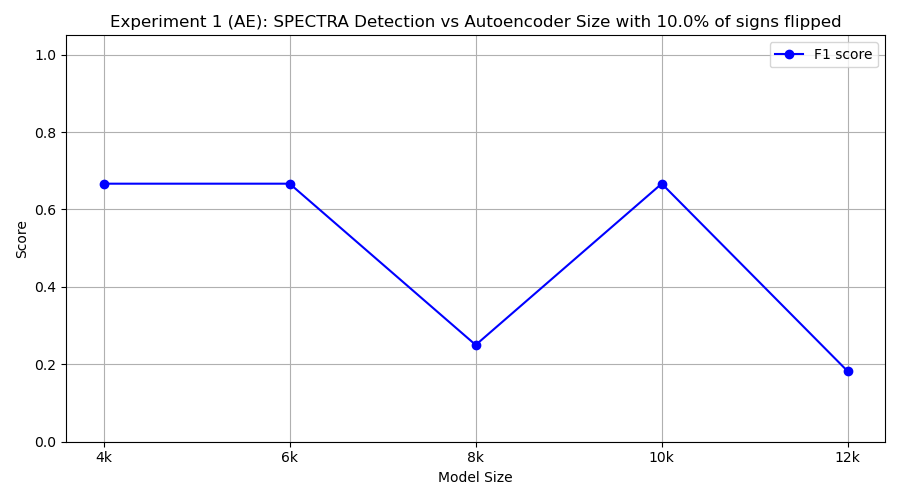

Values plotted in this chart, from the file beside it:
model_class, tp, fp, tn, fn, precision, recall, f1
FourKAE, 10, 10, 0, 0, 0.5, 1.0, 0.6667
SixKAE, 10, 10, 0, 0, 0.5, 1.0, 0.6667
EightKAE, 2, 4, 6, 8, 0.3333, 0.2, 0.25
TenKAE, 10, 10, 0, 0, 0.5, 1.0, 0.6667
TwelveKAE, 1, 0, 10, 9, 1.0, 0.1, 0.1818
